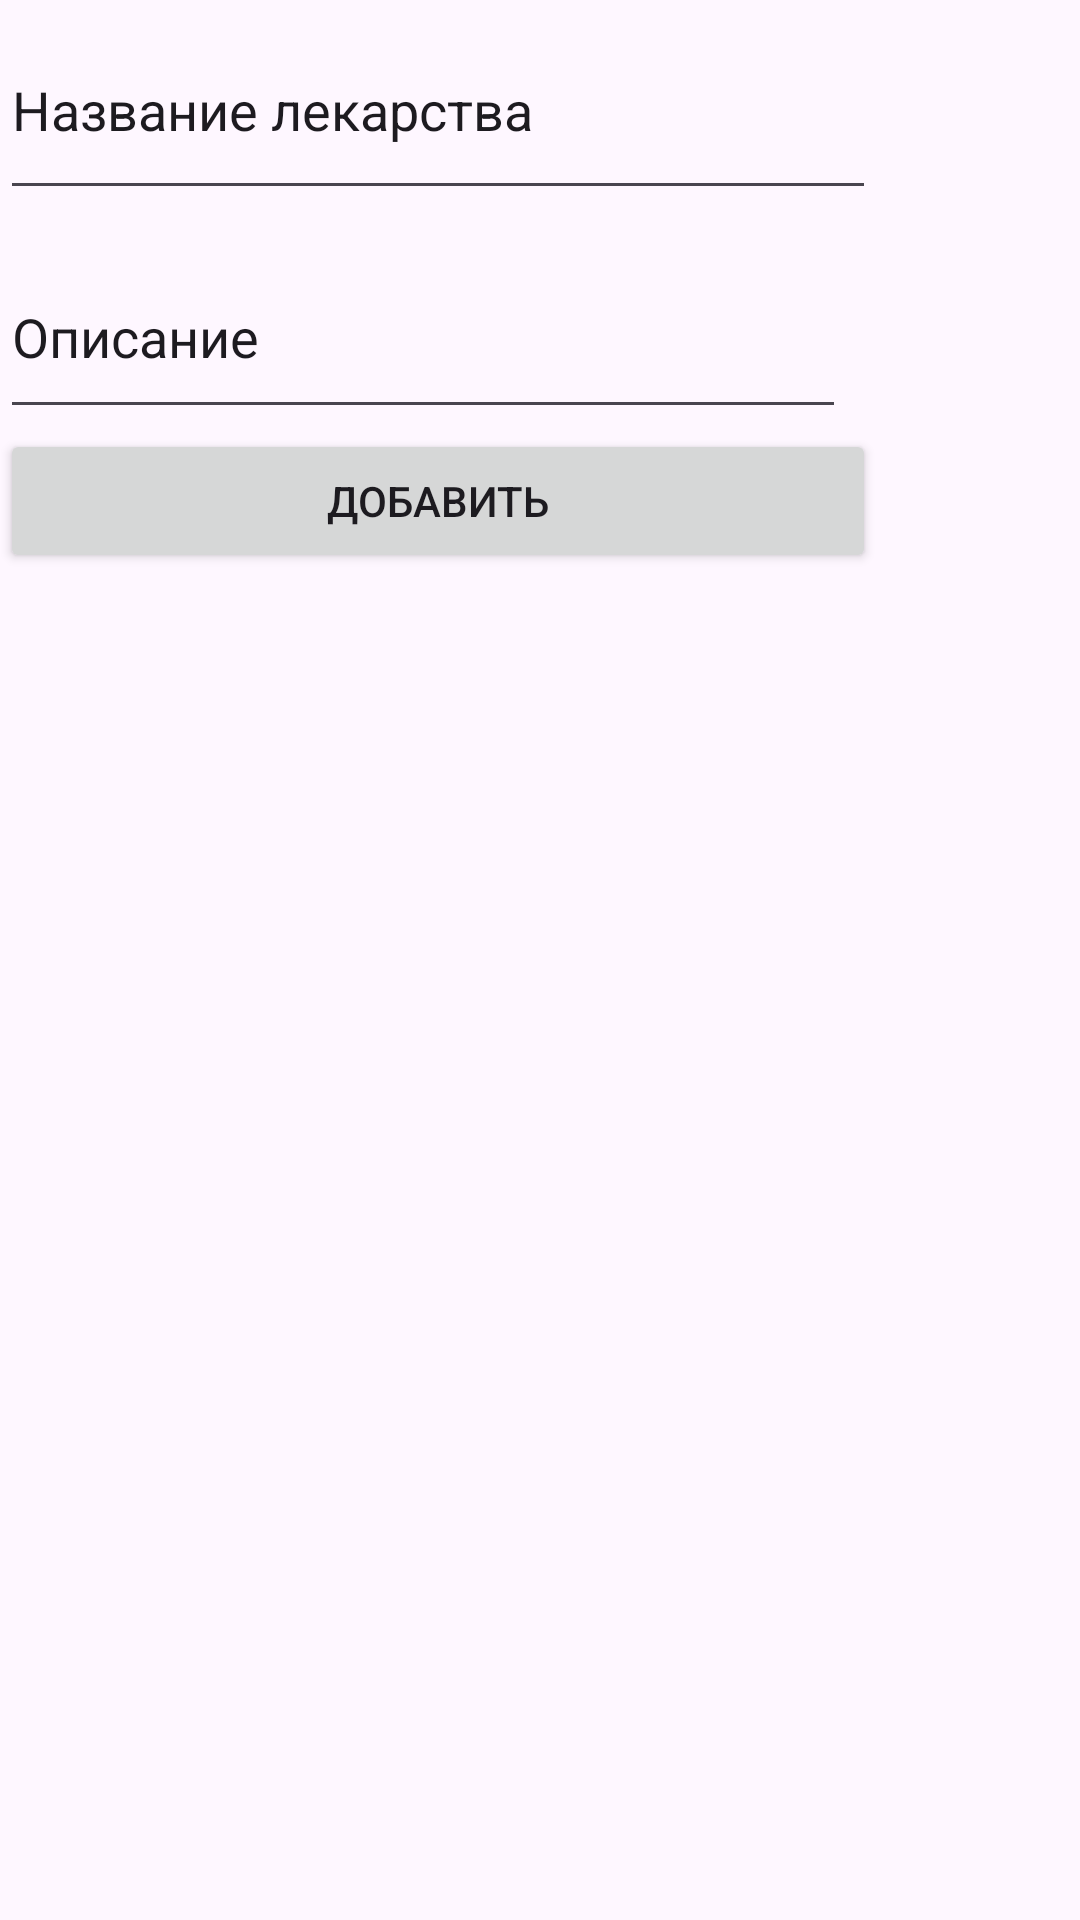

The Android layout XML behind this screen, and the referenced resources:
<!-- AndroidManifest.xml: application theme Theme.Courseapp -->
<!-- res/layout/add_medication.xml -->
<?xml version="1.0" encoding="utf-8"?>
<androidx.constraintlayout.widget.ConstraintLayout xmlns:android="http://schemas.android.com/apk/res/android"
    xmlns:tools="http://schemas.android.com/tools"
    android:layout_width="match_parent"
    android:layout_height="match_parent">
<LinearLayout
    android:layout_width="wrap_content"
    android:layout_height="wrap_content"
    android:orientation="vertical">
    <EditText
        android:id="@+id/medicationNameEditText"
        android:layout_width="292dp"
        android:layout_height="70dp"
        android:ems="10"
        android:inputType="text"
        android:text="Название лекарства"
        tools:layout_editor_absoluteX="35dp"
        tools:layout_editor_absoluteY="50dp" />

    <EditText
        android:id="@+id/medicationDescriptionEditText"
        android:layout_width="282dp"
        android:layout_height="53dp"
        android:ems="10"
        android:text="Описание"
        android:gravity="start|top"
        android:layout_marginTop="20dp"
        android:inputType="textMultiLine"
        tools:layout_editor_absoluteX="39dp"
        tools:layout_editor_absoluteY="187dp" />
    <Button
        android:layout_width="match_parent"
        android:layout_height="wrap_content"
        android:text="Добавить"
        android:onClick="addMedication"
        />
</LinearLayout>
</androidx.constraintlayout.widget.ConstraintLayout>
<!-- resources referenced by this layout -->
<resources>
  <style name="Theme.Courseapp" parent="Base.Theme.Courseapp" />
  <style name="Base.Theme.Courseapp" parent="Theme.Material3.DayNight.NoActionBar">
          
          
      </style>
</resources>
